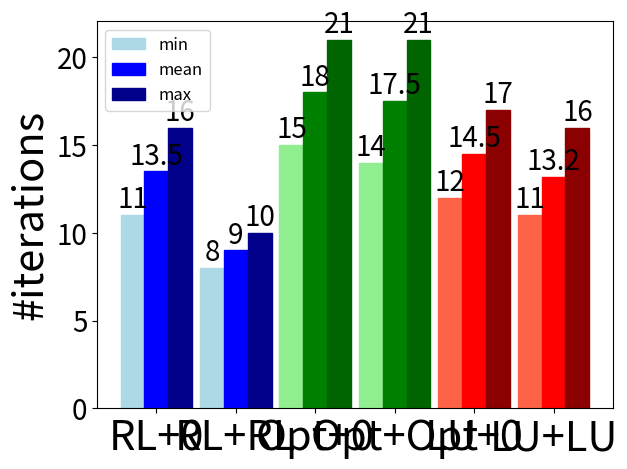

Generate this figure with matplotlib:
import matplotlib.pyplot as plt
import numpy as np


labels = ['RL+0','RL+RL', 'Opt+0','Opt+Opt', 'LU+0', 'LU+LU']

mins =  [11, 8, 15, 14, 12, 11]
means =  [13.5, 9.0, 18.0, 17.5, 14.5, 13.2]
maxima =  [16, 10, 21, 21, 17, 16]


x = np.arange(len(labels))  # the label locations
width = 0.6  # the width of the bars

fig, ax = plt.subplots()
rects1 = ax.bar(x - width/2, mins, width/2, label='min', color='green')
rects2 = ax.bar(x, means, width/2, label='mean', color='orange')
rects3 = ax.bar(x + width/2, maxima, width/2, label='max', color='red')

rects1[0].set_color('lightblue')
rects1[1].set_color('lightblue')
rects1[2].set_color('lightgreen')
rects1[3].set_color('lightgreen')
rects1[4].set_color('tomato')
rects1[5].set_color('tomato')
#rects1[3].set_color('lightblue')
#rects1[4].set_color('lightgreen')
#rects1[5].set_color('tomato')

rects2[0].set_color('blue')
rects2[1].set_color('blue')
rects2[2].set_color('green')
rects2[3].set_color('green')
rects2[4].set_color('red')
rects2[5].set_color('red')
#rects2[3].set_color('blue')
#rects2[4].set_color('green')
#rects2[5].set_color('red')

rects3[0].set_color('darkblue')
rects3[1].set_color('darkblue')
rects3[2].set_color('darkgreen')
rects3[3].set_color('darkgreen')
rects3[4].set_color('darkred')
rects3[5].set_color('darkred')
#rects3[3].set_color('darkblue')
#rects3[4].set_color('darkgreen')
#rects3[5].set_color('darkred')

# Add some text for labels, title and custom x-axis tick labels, etc.
ax.set_ylabel('#iterations', fontsize=30)
ax.yaxis.set_tick_params(labelsize=20)
#ax.set_title('Scores by group and gender')
ax.set_xticks(x)
ax.set_xticklabels(labels, fontsize=30)
ax.legend(fontsize=12)
#ax.tick_params(axis='both', which='minor', labelsize=20)


ax.bar_label(rects1, padding=0, fontsize=20)
ax.bar_label(rects2, padding=0, fontsize=20)
ax.bar_label(rects3, padding=0, fontsize=20)

fig.tight_layout()

plt.show()
